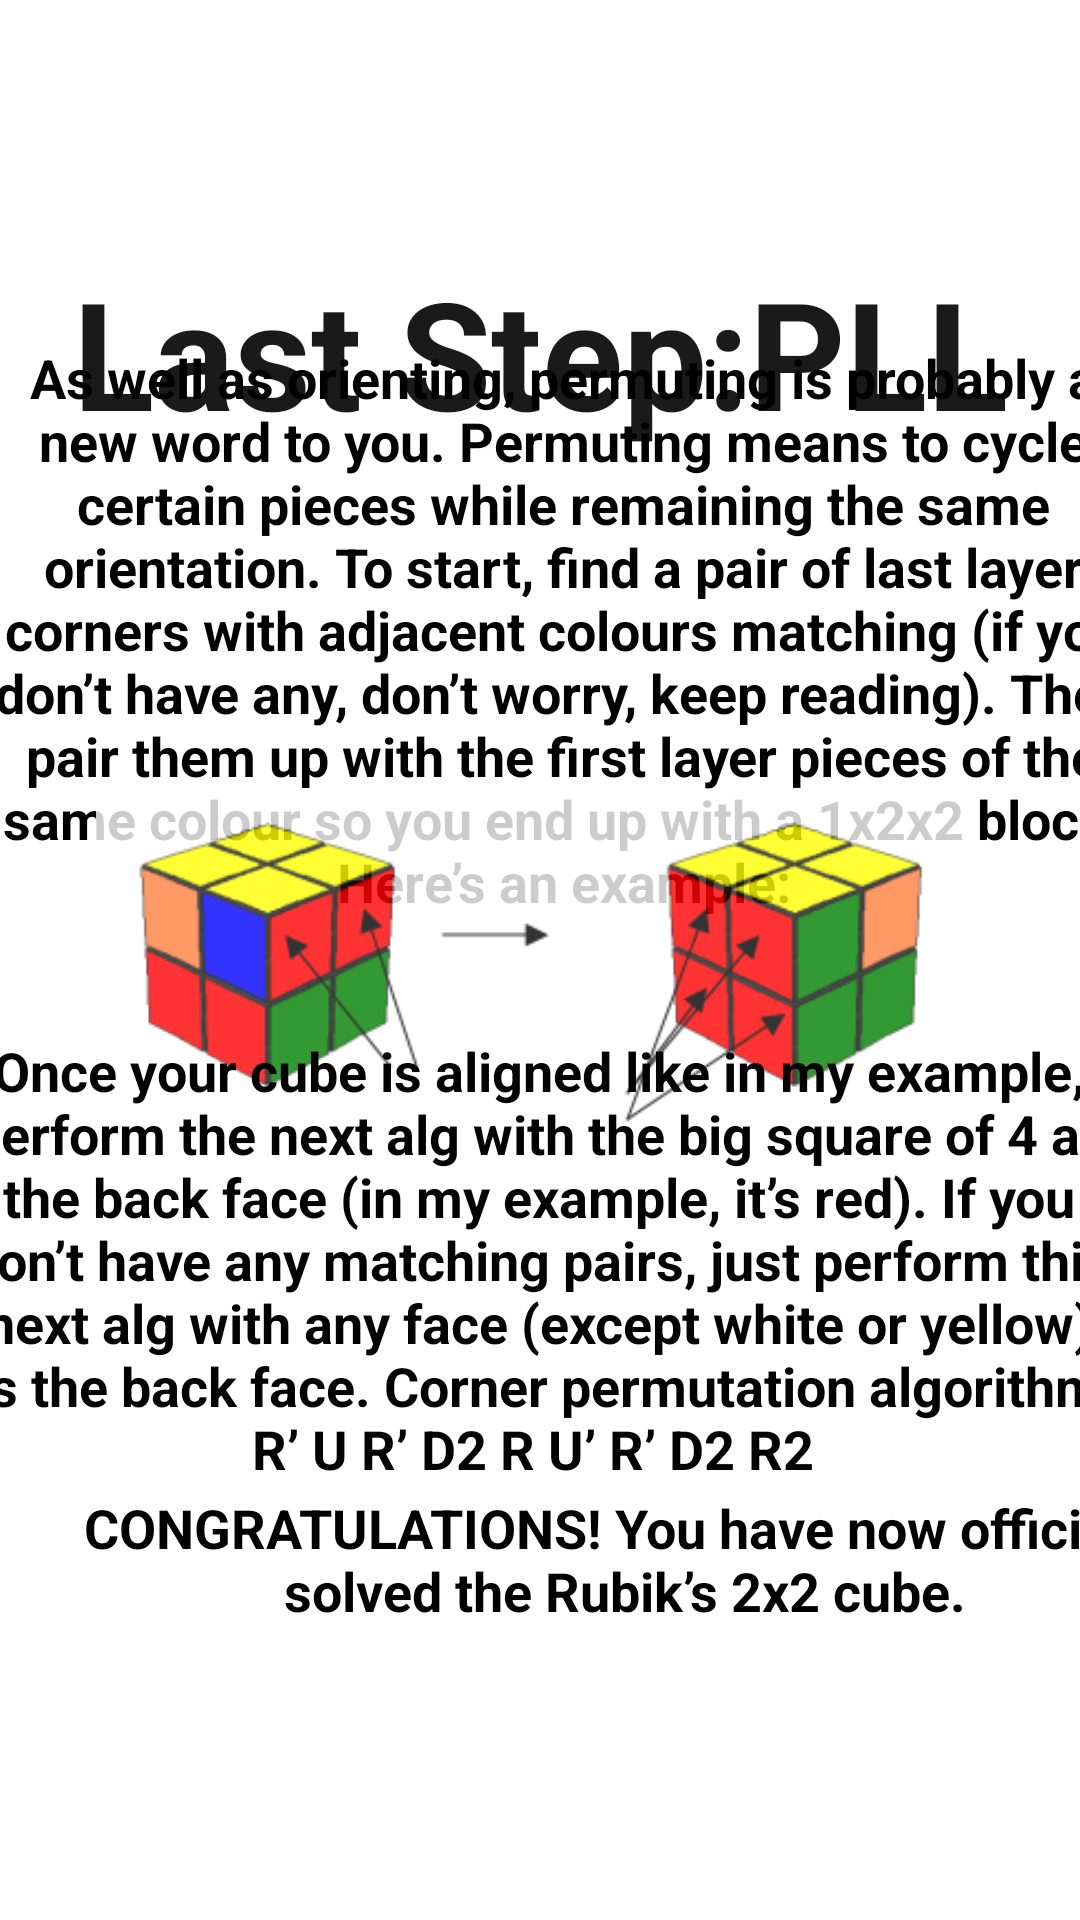

The Android layout XML behind this screen, and the referenced resources:
<!-- AndroidManifest.xml: application theme Theme.Cubie -->
<!-- res/layout/activity_pll.xml -->
<?xml version="1.0" encoding="utf-8"?>

<androidx.constraintlayout.widget.ConstraintLayout xmlns:android="http://schemas.android.com/apk/res/android"
    xmlns:app="http://schemas.android.com/apk/res-auto"
    xmlns:tools="http://schemas.android.com/tools"
    android:layout_width="match_parent"
    android:layout_height="match_parent"
    tools:context=".Pll">

    <ImageButton
        android:id="@+id/imageButton"
        android:layout_width="47dp"
        android:layout_height="41dp"
        android:layout_marginTop="16dp"
        android:background="#00F6F1F1"
        android:onClick="back"
        android:src="@drawable/ic_baseline_arrow_back_ios_24"
        app:layout_constraintBottom_toTopOf="@+id/textView8"
        app:layout_constraintEnd_toEndOf="parent"
        app:layout_constraintHorizontal_bias="0.043"
        app:layout_constraintStart_toStartOf="parent"
        app:layout_constraintTop_toTopOf="parent"
        app:layout_constraintVertical_bias="0.168" />

    <TextView
        android:id="@+id/textView8"
        android:layout_width="wrap_content"
        android:layout_height="wrap_content"
        android:layout_marginTop="84dp"
        android:alpha="0.92"
        android:text="Last Step:PLL"
        android:textAppearance="@style/TextAppearance.AppCompat.Large"
        android:textColor="#050505"
        android:textSize="50sp"
        android:textStyle="bold"
        app:layout_constraintEnd_toEndOf="parent"
        app:layout_constraintStart_toStartOf="parent"
        app:layout_constraintTop_toTopOf="parent" />

    <TextView
        android:id="@+id/textView10"
        android:layout_width="390dp"
        android:layout_height="wrap_content"
        android:layout_marginStart="4dp"
        android:text="As well as orienting, permuting is probably a new word to you. Permuting means to cycle certain pieces while remaining the same orientation. To start, find a pair of last layer corners with adjacent colours matching (if you don’t have any, don’t worry, keep reading). Then pair them up with the first layer pieces of the same colour so you end up with a 1x2x2 block. Here’s an example:"
        android:textAlignment="center"
        android:textColor="#000000"
        android:textSize="18sp"
        android:textStyle="bold"
        app:layout_constraintBottom_toBottomOf="parent"
        app:layout_constraintEnd_toEndOf="parent"
        app:layout_constraintHorizontal_bias="0.352"
        app:layout_constraintStart_toStartOf="parent"
        app:layout_constraintTop_toTopOf="parent"
        app:layout_constraintVertical_bias="0.254" />

    <ImageView
        android:id="@+id/imageView"
        android:layout_width="350dp"
        android:layout_height="112dp"
        android:layout_marginStart="4dp"
        android:layout_marginEnd="8dp"
        android:alpha="0.8"
        app:layout_constraintBottom_toBottomOf="parent"
        app:layout_constraintEnd_toEndOf="parent"
        app:layout_constraintHorizontal_bias="0.53"
        app:layout_constraintStart_toStartOf="parent"
        app:layout_constraintTop_toTopOf="parent"
        app:srcCompat="@drawable/pll" />

    <TextView
        android:id="@+id/textView30"
        android:layout_width="390dp"
        android:layout_height="wrap_content"
        android:text="Once your cube is aligned like in my example, perform the next alg with the big square of 4 as the back face (in my example, it’s red). If you don’t have any matching pairs, just perform this next alg with any face (except white or yellow) as the back face. Corner permutation algorithm:  R’ U R’ D2 R U’ R’ D2 R2 "
        android:textAlignment="center"
        android:textColor="#020202"
        android:textSize="18sp"
        android:textStyle="bold"
        app:layout_constraintBottom_toBottomOf="parent"
        app:layout_constraintEnd_toEndOf="parent"
        app:layout_constraintHorizontal_bias="0.523"
        app:layout_constraintStart_toStartOf="parent"
        app:layout_constraintTop_toTopOf="parent"
        app:layout_constraintVertical_bias="0.704" />

    <TextView
        android:id="@+id/textView31"
        android:layout_width="400dp"
        android:layout_height="wrap_content"
        android:layout_marginStart="8dp"
        android:text="CONGRATULATIONS! You have now officially solved the Rubik’s 2x2 cube."
        android:textAlignment="center"
        android:textColor="#000000"
        android:textSize="18sp"
        android:textStyle="bold"
        app:layout_constraintBottom_toBottomOf="parent"
        app:layout_constraintEnd_toEndOf="parent"
        app:layout_constraintHorizontal_bias="0.0"
        app:layout_constraintStart_toStartOf="parent"
        app:layout_constraintTop_toTopOf="parent"
        app:layout_constraintVertical_bias="0.836" />


</androidx.constraintlayout.widget.ConstraintLayout>
<!-- resources referenced by this layout -->
<resources>
  <!-- drawable pll: png bitmap (drawable, 15634 bytes) -->
  <style name="Theme.Cubie" parent="Theme.MaterialComponents.DayNight.DarkActionBar">
          
          <item name="colorPrimary">@color/purple_500</item>
          <item name="colorPrimaryVariant">@color/purple_700</item>
          <item name="colorOnPrimary">@color/white</item>
          
          <item name="colorSecondary">@color/teal_200</item>
          <item name="colorSecondaryVariant">@color/teal_700</item>
          <item name="colorOnSecondary">@color/black</item>
          
          <item name="android:statusBarColor" tools:targetApi="l">?attr/colorPrimaryVariant</item>
          
      </style>
  <color name="purple_500">#FF6200EE</color>
  <color name="purple_700">#FF3700B3</color>
  <color name="white">#FFFFFFFF</color>
  <color name="teal_200">#FF03DAC5</color>
  <color name="teal_700">#FF018786</color>
  <color name="black">#FF000000</color>
</resources>
